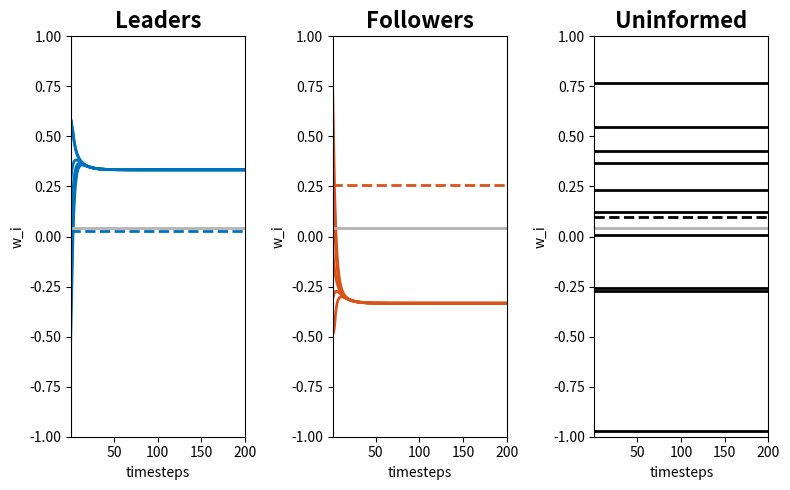

Here is the Python script that generated this plot:
def psi(wk, wm, n_k, n_m, r_w):
    Psi = np.zeros(n_k)
    for i in range(n_k):
        for j in range(n_m):
            if abs(wm[j]-wk[i]) < r_w:
                Psi[i] += (wm[j]-wk[i])
    return Psi


# steps, dom, and final_avg_total are not passed as arguments 
# nor defined inside the function. may be an issue [VVM]

def plot_opinions(ax, data, initial_avg_k, title, color, do_log=False):   
    ax.set_title(title, fontweight='bold', fontsize=16)

    if do_log:
        ax.set_xscale('log')
    ax.set_xlim([1,steps])
    ax.set_xlabel("timesteps")
    ax.set_ylim([-dom, dom])
    ax.set_ylabel("w_i")

    ax.plot(range(steps), data.T, color=color, linewidth=2)
    ax.plot(range(steps), [initial_avg_k] * steps, '--', color=color,linewidth=2)
    ax.plot(range(steps), [final_avg_total] * steps, color=colors['gray'], linewidth=2)



import numpy as np
import matplotlib.pyplot as plt

# SET PARAMETERS

t_final = 20                            # final time
dt = 1.0e-1                             # timestep
steps = int(np.floor(t_final / dt))     # number of steps
dom = 1                                 # computational domain (w in [-dom,dom])

n_l = 6                                 # number of leaders. they prefer A
n_f = 6                                 # number of followers. they prefer B
n_u = 10                                # number of uninformed. no preference

w_blue = 1                              # reference opinions
w_red = -1

p_ll, p_ff, p_uu = 1, 1, 0              # interaction strength
p_lf = p_fl = 1
p_lu = p_ul = 0
p_fu = p_uf = 0

tau_blue = 0.1                          # conviction
tau_red = 0.1

sigma = 0                               # noise parameter

wl = np.zeros((n_l, steps))             # opinion vectors
wf = np.zeros((n_f, steps))
wu = np.zeros((n_u, steps))


# INITIALIZE POSITIONS

np.random.seed(1234)

wl[:, 0] = (2*dom) * np.random.rand(n_l) - dom
wf[:, 0] = (2*dom) * np.random.rand(n_f) - dom
wu[:, 0] = (2*dom) * np.random.rand(n_u) - dom

r_w = 1

for k in range(steps - 1):
    # opinions change after these interactions
    Psi_ll = psi(wl[:,k], wl[:,k], n_l, n_l, r_w)
    Psi_ff = psi(wf[:,k], wf[:,k], n_f, n_f, r_w)
    Psi_uu = psi(wu[:,k], wu[:,k], n_u, n_u, r_w)
    Psi_lf = psi(wl[:,k], wf[:,k], n_l, n_f, r_w)
    Psi_lu = psi(wl[:,k], wu[:,k], n_l, n_u, r_w)
    Psi_fl = psi(wf[:,k], wl[:,k], n_f, n_l, r_w)
    Psi_fu = psi(wf[:,k], wu[:,k], n_f, n_u, r_w)
    Psi_ul = psi(wu[:,k], wl[:,k], n_u, n_l, r_w)
    Psi_uf = psi(wu[:,k], wf[:,k], n_u, n_f, r_w)
    
    # integration step
    wl[:,k+1] = (wl[:,k]
        + dt * (p_ll*Psi_ll/n_l + p_lf*Psi_lf/n_f + p_lu*Psi_lu/n_u)
        + tau_blue * (dom*w_blue - wl[:,k]))
    wf[:,k+1] = (wf[:,k]
        + dt * (p_fl*Psi_ff/n_f + p_ff*Psi_fl/n_l + p_fu*Psi_fu/n_u)
        + tau_red * (dom*w_red - wf[:,k]))
    wu[:,k+1] = (wu[:,k]
        + dt * (p_ul*Psi_uu/n_u + p_uf*Psi_ul/n_l + p_uu*Psi_uf/n_f))
    

# PLOT THE RESULTS

final_avg_total = (np.sum(wl[:,-1]) + np.sum(wf[:,-1]) + np.sum(wu[:,-1])) / (n_l + n_f + n_u)

colors = {
    'gray': (0.7, 0.7, 0.7),
    'red': (0, 0.4470, 0.7410),
    'blue': (0.8500, 0.3250, 0.0980)
}

fig, axes = plt.subplots(1, 3, figsize=(8, 5))

plot_opinions(axes[0], wl, np.mean(wl[:,0]), "Leaders", colors['red'])
plot_opinions(axes[1], wf, np.mean(wf[:,0]), "Followers", colors['blue'])
plot_opinions(axes[2], wu, np.mean(wu[:,0]), "Uninformed", 'k')

plt.tight_layout()
plt.show()
